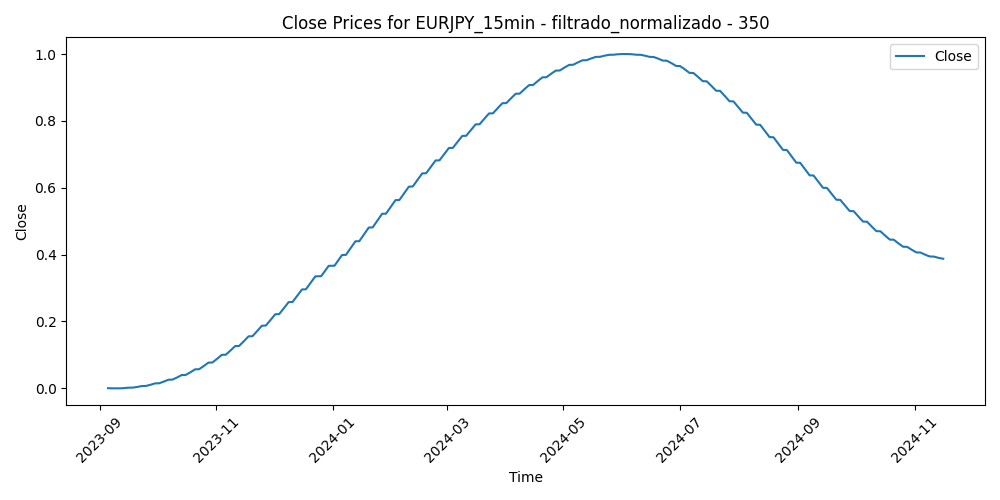

The data file committed next to this chart (first rows):
Time, Close, Volume, diferencia_media_350
2023-09-05 09:00:00, 0.0004977, 0.1713, 0.357
2023-09-05 09:15:00, 0.0004941, 0.1499, 0.3625
2023-09-05 09:30:00, 0.0004905, 0.1516, 0.3651
2023-09-05 09:45:00, 0.000487, 0.1693, 0.3644
2023-09-05 10:00:00, 0.0004834, 0.2013, 0.3703
2023-09-05 10:15:00, 0.0004799, 0.1921, 0.3698
2023-09-05 10:30:00, 0.0004764, 0.1982, 0.3638
2023-09-05 10:45:00, 0.0004729, 0.1785, 0.3813
2023-09-05 11:00:00, 0.0004694, 0.1889, 0.3903
2023-09-05 11:15:00, 0.0004659, 0.1757, 0.3979
2023-09-05 11:30:00, 0.0004624, 0.1848, 0.3778
2023-09-05 11:45:00, 0.0004589, 0.2042, 0.3813
2023-09-05 12:00:00, 0.0004555, 0.1295, 0.3745
2023-09-05 12:15:00, 0.0004521, 0.1334, 0.3721
2023-09-05 12:30:00, 0.0004486, 0.1306, 0.3746
2023-09-05 12:45:00, 0.0004452, 0.1636, 0.3628
2023-09-05 13:00:00, 0.0004418, 0.1354, 0.3628
2023-09-05 13:15:00, 0.0004385, 0.1558, 0.3587
2023-09-05 13:30:00, 0.0004351, 0.1507, 0.3615
2023-09-05 13:45:00, 0.0004317, 0.1566, 0.3689
2023-09-05 14:00:00, 0.0004284, 0.1564, 0.3732
2023-09-05 14:15:00, 0.0004251, 0.1633, 0.3682
2023-09-05 14:30:00, 0.0004218, 0.1417, 0.3645
2023-09-05 14:45:00, 0.0004184, 0.1482, 0.3651
2023-09-05 15:00:00, 0.0004152, 0.1706, 0.3592
2023-09-05 15:15:00, 0.0004119, 0.1681, 0.365
2023-09-05 15:30:00, 0.0004086, 0.2172, 0.3746
2023-09-05 15:45:00, 0.0004054, 0.2982, 0.3623
2023-09-05 16:00:00, 0.0004021, 0.2612, 0.3588
2023-09-05 16:15:00, 0.0003989, 0.2276, 0.3456
2023-09-05 16:30:00, 0.0003957, 0.2893, 0.3528
2023-09-05 16:45:00, 0.0003925, 0.2354, 0.3487
2023-09-05 17:00:00, 0.0003893, 0.2644, 0.3581
2023-09-05 17:15:00, 0.0003861, 0.2164, 0.3549
2023-09-05 17:30:00, 0.000383, 0.2082, 0.3551
2023-09-05 17:45:00, 0.0003798, 0.2321, 0.3583
2023-09-05 18:00:00, 0.0003767, 0.2035, 0.3606
2023-09-05 18:15:00, 0.0003736, 0.1651, 0.3576
2023-09-05 18:30:00, 0.0003705, 0.2017, 0.3438
2023-09-05 18:45:00, 0.0003674, 0.1234, 0.3388
2023-09-05 19:00:00, 0.0003643, 0.1259, 0.3397
2023-09-05 19:15:00, 0.0003612, 0.1339, 0.3387
2023-09-05 19:30:00, 0.0003582, 0.1159, 0.3389
2023-09-05 19:45:00, 0.0003551, 0.09909, 0.3331
2023-09-05 20:00:00, 0.0003521, 0.1404, 0.3313
2023-09-05 20:15:00, 0.0003491, 0.155, 0.3281
2023-09-05 20:30:00, 0.0003461, 0.1018, 0.3264
2023-09-05 20:45:00, 0.0003431, 0.1036, 0.3263
2023-09-05 21:00:00, 0.0003401, 0.0987, 0.3314
2023-09-05 21:15:00, 0.0003371, 0.09766, 0.3271
2023-09-05 21:30:00, 0.0003342, 0.09181, 0.3272
2023-09-05 21:45:00, 0.0003312, 0.08309, 0.3298
2023-09-05 22:00:00, 0.0003283, 0.1099, 0.3319
2023-09-05 22:15:00, 0.0003254, 0.09662, 0.3321
2023-09-05 22:30:00, 0.0003225, 0.07685, 0.3268
2023-09-05 22:45:00, 0.0003196, 0.1289, 0.3325
2023-09-05 23:00:00, 0.0003167, 0.08218, 0.3331
2023-09-05 23:15:00, 0.0003139, 0.04967, 0.3354
2023-09-05 23:30:00, 0.000311, 0.03173, 0.3341
2023-09-05 23:45:00, 0.0003082, 0.04369, 0.3305
... 29,845 more rows
